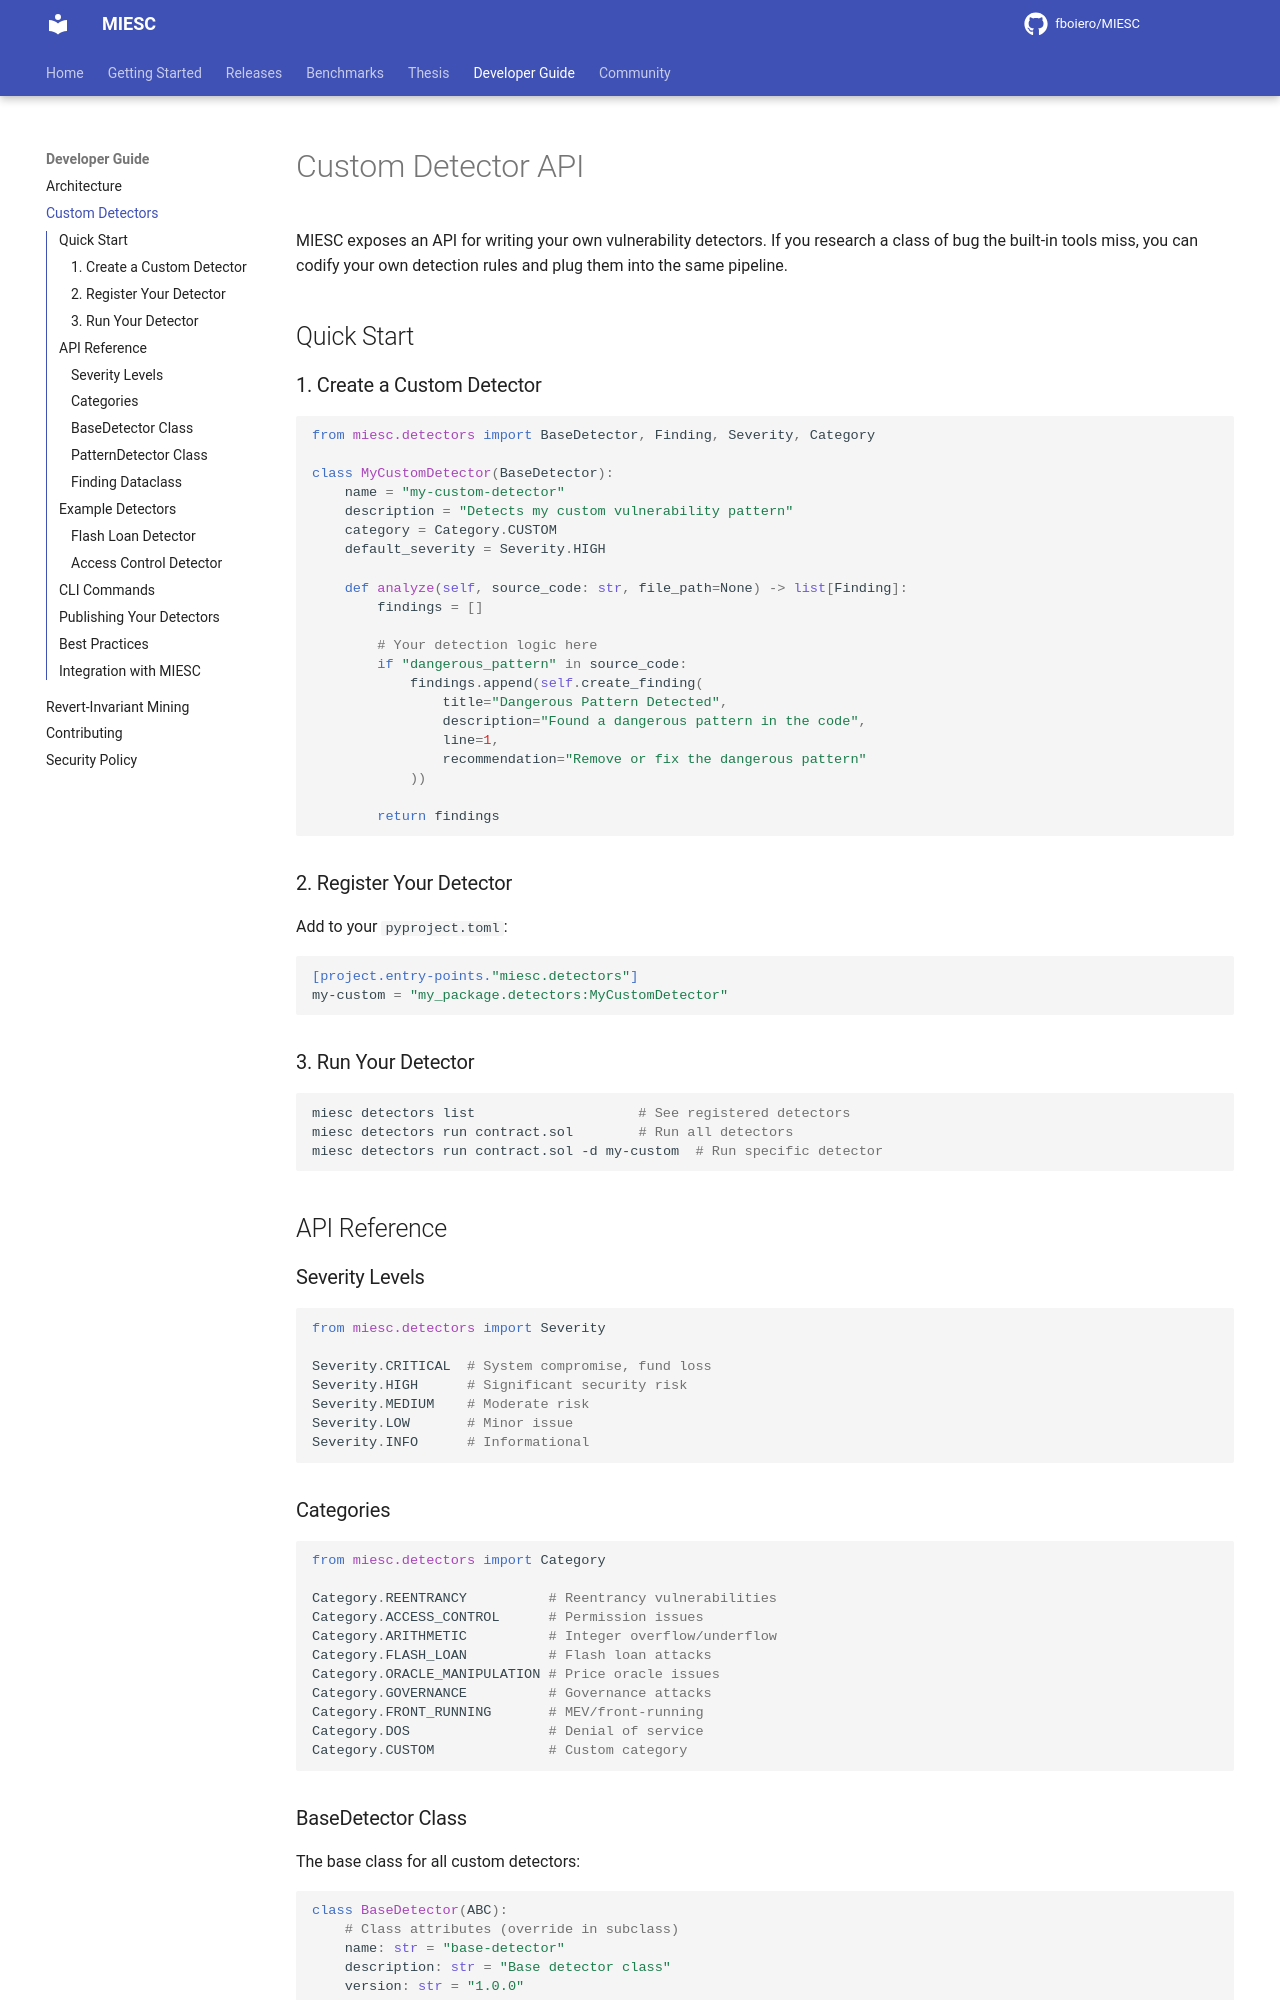

repository: fboiero/MIESC · page: CUSTOM_DETECTORS/index.html · generator: jekyll

# Custom Detector API

MIESC exposes an API for writing your own vulnerability detectors. If you research a class of bug the built-in tools miss, you can codify your own detection rules and plug them into the same pipeline.

## Quick Start

### 1. Create a Custom Detector

```python
from miesc.detectors import BaseDetector, Finding, Severity, Category

class MyCustomDetector(BaseDetector):
    name = "my-custom-detector"
    description = "Detects my custom vulnerability pattern"
    category = Category.CUSTOM
    default_severity = Severity.HIGH

    def analyze(self, source_code: str, file_path=None) -> list[Finding]:
        findings = []

        # Your detection logic here
        if "dangerous_pattern" in source_code:
            findings.append(self.create_finding(
                title="Dangerous Pattern Detected",
                description="Found a dangerous pattern in the code",
                line=1,
                recommendation="Remove or fix the dangerous pattern"
            ))

        return findings
```

### 2. Register Your Detector

Add to your `pyproject.toml`:

```toml
[project.entry-points."miesc.detectors"]
my-custom = "my_package.detectors:MyCustomDetector"
```

### 3. Run Your Detector

```bash
miesc detectors list                    # See registered detectors
miesc detectors run contract.sol        # Run all detectors
miesc detectors run contract.sol -d my-custom  # Run specific detector
```

## API Reference

### Severity Levels

```python
from miesc.detectors import Severity

Severity.CRITICAL  # System compromise, fund loss
Severity.HIGH      # Significant security risk
Severity.MEDIUM    # Moderate risk
Severity.LOW       # Minor issue
Severity.INFO      # Informational
```

### Categories

```python
from miesc.detectors import Category

Category.REENTRANCY          # Reentrancy vulnerabilities
Category.ACCESS_CONTROL      # Permission issues
Category.ARITHMETIC          # Integer overflow/underflow
Category.FLASH_LOAN          # Flash loan attacks
Category.ORACLE_MANIPULATION # Price oracle issues
Category.GOVERNANCE          # Governance attacks
Category.FRONT_RUNNING       # MEV/front-running
Category.DOS                 # Denial of service
Category.CUSTOM              # Custom category
```
